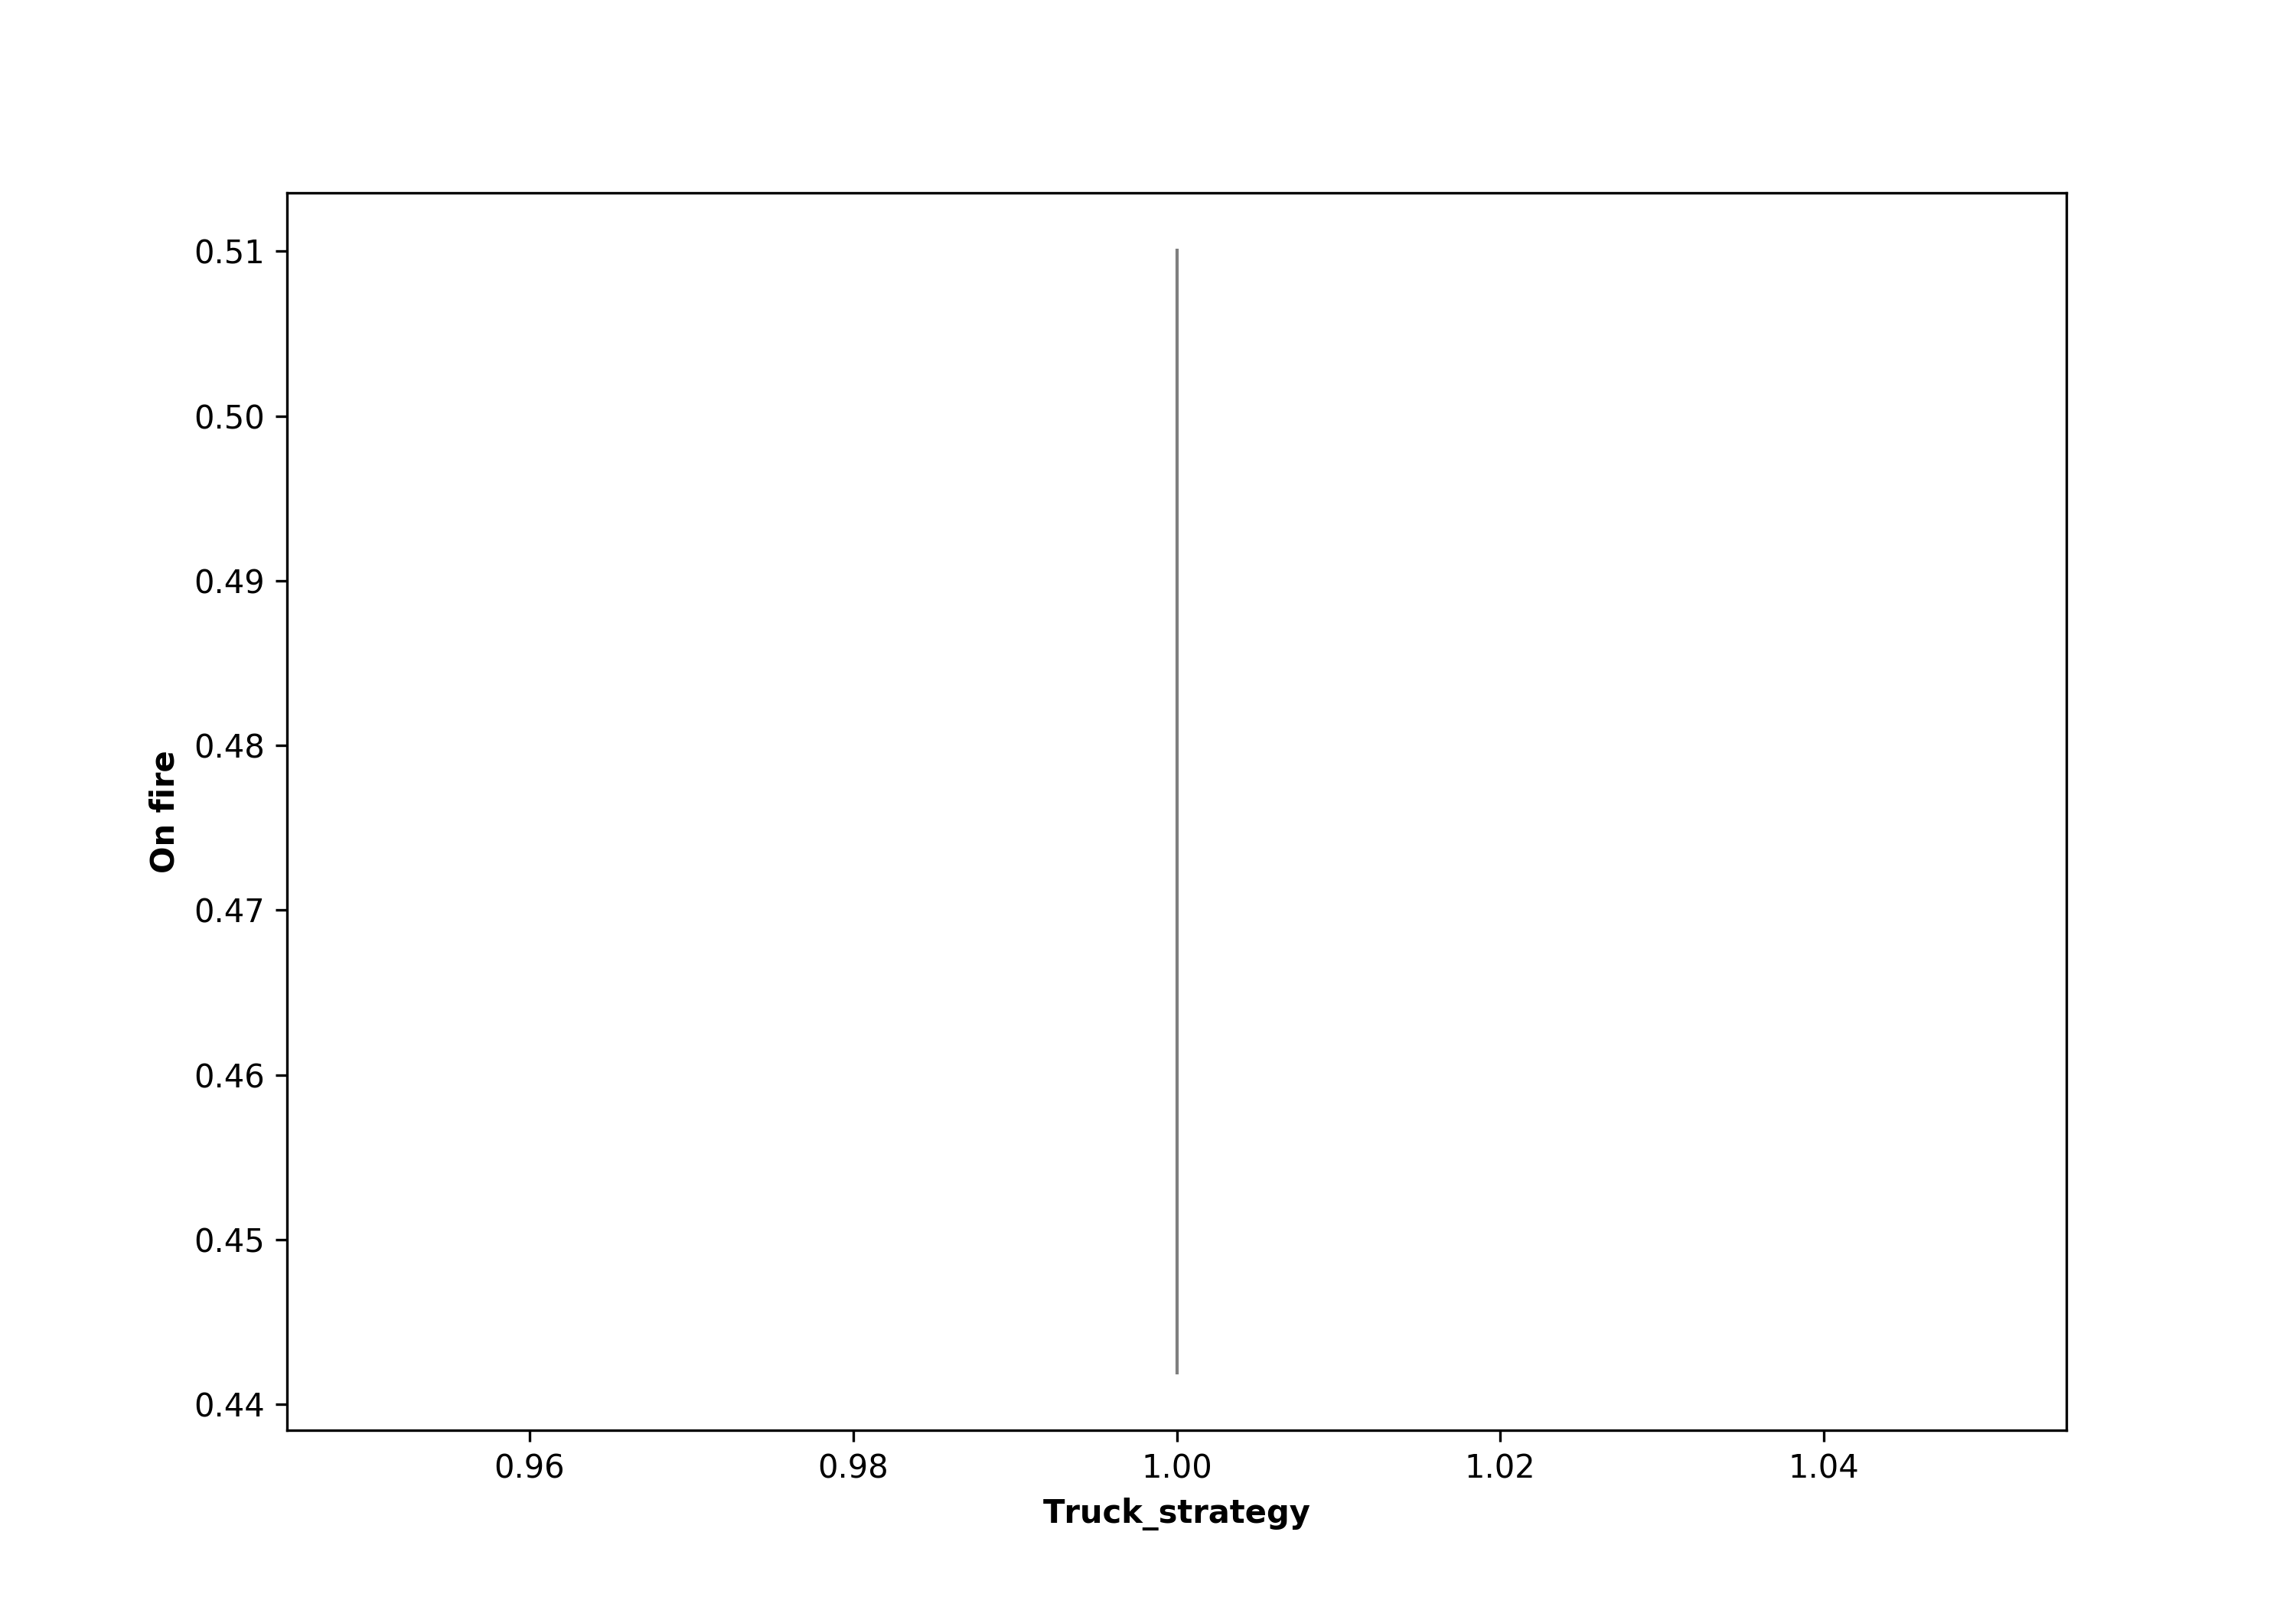

The data file committed next to this chart (first rows):
, truck_strategy, Run, Extinguished, On Fire, Step
0, 1.0, 0, 117, 0.4443, 135
1, 1.0, 1, 103, 0.363, 158
2, 1.0, 2, 120, 0.4262, 139
3, 1.0, 3, 129, 0.5378, 161
4, 1.0, 4, 152, 0.5608, 167
5, 1.0, 5, 289, 0.5908, 240
6, 1.0, 6, 150, 0.4554, 158
7, 1.0, 7, 80, 0.4292, 136
8, 1.0, 8, 134, 0.4371, 139
9, 1.0, 9, 116, 0.4902, 162
10, 1.0, 10, 148, 0.5311, 187
11, 1.0, 11, 145, 0.5676, 166
12, 1.0, 12, 158, 0.3275, 128
13, 1.0, 13, 134, 0.4833, 171
14, 1.0, 14, 136, 0.5854, 208
15, 1.0, 15, 106, 0.3898, 135
16, 1.0, 16, 144, 0.407, 134
17, 1.0, 17, 128, 0.4348, 194
18, 1.0, 18, 138, 0.4767, 160
19, 1.0, 19, 123, 0.5817, 170
